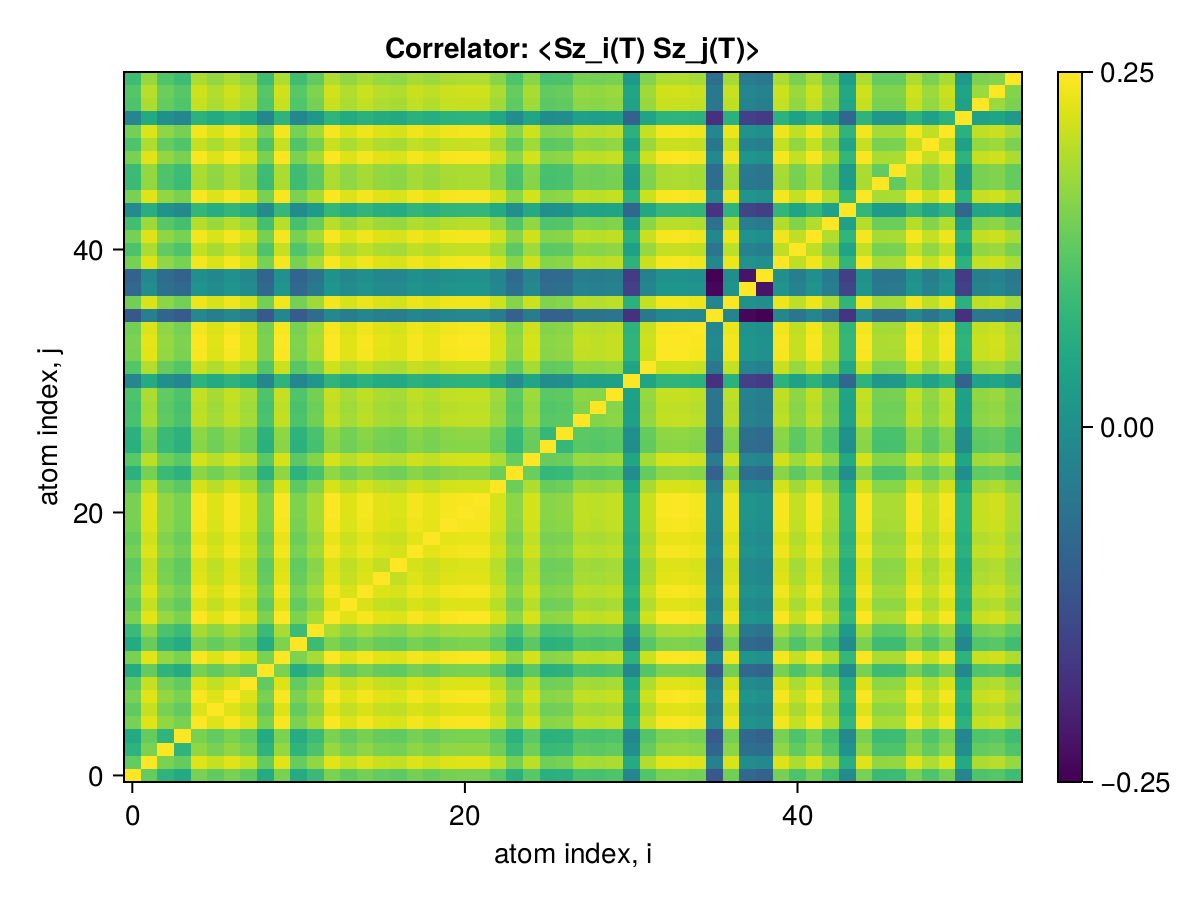

The file beside this chart, header and first rows:
x1, x2, x3, x4, x5, x6, x7, x8, x9, x10, x11, x12, x13, x14, x15, x16, x17, x18, x19, x20, x21, x22, x23, x24
0.25, 0.2441, 0.2413, 0.2404, 0.245, 0.244, 0.245, 0.244, 0.2405, 0.2451, 0.2405, 0.2421, 0.2451, 0.244, 0.2449, 0.2442, 0.2439, 0.2448, 0.2444, 0.2449, 0.245, 0.245, 0.2437, 0.2412
0.2441, 0.25, 0.2451, 0.2442, 0.2489, 0.2479, 0.2489, 0.2479, 0.2442, 0.2489, 0.2443, 0.2459, 0.249, 0.2479, 0.2487, 0.248, 0.2478, 0.2487, 0.2482, 0.2488, 0.2489, 0.2489, 0.2476, 0.2449
0.2413, 0.2451, 0.25, 0.2414, 0.246, 0.245, 0.246, 0.245, 0.2414, 0.2461, 0.2415, 0.2431, 0.2461, 0.245, 0.2459, 0.2451, 0.2449, 0.2458, 0.2454, 0.2459, 0.246, 0.246, 0.2447, 0.2421
0.2404, 0.2442, 0.2414, 0.25, 0.2451, 0.2441, 0.2451, 0.2441, 0.2405, 0.2451, 0.2406, 0.2422, 0.2452, 0.2441, 0.2449, 0.2442, 0.244, 0.2449, 0.2444, 0.245, 0.2451, 0.2451, 0.2438, 0.2412
0.245, 0.2489, 0.246, 0.2451, 0.25, 0.2487, 0.2498, 0.2487, 0.2451, 0.2498, 0.2452, 0.2468, 0.2499, 0.2487, 0.2496, 0.2489, 0.2486, 0.2496, 0.2491, 0.2497, 0.2498, 0.2498, 0.2484, 0.2458
0.244, 0.2479, 0.245, 0.2441, 0.2487, 0.25, 0.2488, 0.2478, 0.2441, 0.2488, 0.2442, 0.2458, 0.2489, 0.2478, 0.2486, 0.2479, 0.2476, 0.2486, 0.2481, 0.2487, 0.2488, 0.2488, 0.2474, 0.2448
0.245, 0.2489, 0.246, 0.2451, 0.2498, 0.2488, 0.25, 0.2488, 0.2451, 0.2498, 0.2452, 0.2468, 0.2499, 0.2488, 0.2496, 0.2489, 0.2487, 0.2496, 0.2491, 0.2497, 0.2498, 0.2498, 0.2485, 0.2458
0.244, 0.2479, 0.245, 0.2441, 0.2487, 0.2478, 0.2488, 0.25, 0.2441, 0.2488, 0.2442, 0.2458, 0.2489, 0.2478, 0.2486, 0.2479, 0.2477, 0.2486, 0.2481, 0.2487, 0.2488, 0.2488, 0.2475, 0.2448
0.2405, 0.2442, 0.2414, 0.2405, 0.2451, 0.2441, 0.2451, 0.2441, 0.25, 0.2451, 0.2406, 0.2422, 0.2452, 0.2441, 0.2449, 0.2442, 0.244, 0.2449, 0.2444, 0.245, 0.2451, 0.2451, 0.2438, 0.2412
0.2451, 0.2489, 0.2461, 0.2451, 0.2498, 0.2488, 0.2498, 0.2488, 0.2451, 0.25, 0.2452, 0.2468, 0.2499, 0.2488, 0.2497, 0.2489, 0.2487, 0.2496, 0.2492, 0.2497, 0.2498, 0.2498, 0.2485, 0.2459
0.2405, 0.2443, 0.2415, 0.2406, 0.2452, 0.2442, 0.2452, 0.2442, 0.2406, 0.2452, 0.25, 0.2423, 0.2453, 0.2442, 0.245, 0.2443, 0.2441, 0.245, 0.2445, 0.2451, 0.2452, 0.2452, 0.2439, 0.2413
0.2421, 0.2459, 0.2431, 0.2422, 0.2468, 0.2458, 0.2468, 0.2458, 0.2422, 0.2468, 0.2423, 0.25, 0.2469, 0.2458, 0.2467, 0.2459, 0.2457, 0.2466, 0.2461, 0.2467, 0.2468, 0.2468, 0.2455, 0.2429
0.2451, 0.249, 0.2461, 0.2452, 0.2499, 0.2489, 0.2499, 0.2489, 0.2452, 0.2499, 0.2453, 0.2469, 0.25, 0.2489, 0.2497, 0.249, 0.2488, 0.2497, 0.2492, 0.2498, 0.2499, 0.2499, 0.2486, 0.2459
0.244, 0.2479, 0.245, 0.2441, 0.2487, 0.2478, 0.2488, 0.2478, 0.2441, 0.2488, 0.2442, 0.2458, 0.2489, 0.25, 0.2486, 0.2479, 0.2477, 0.2486, 0.2481, 0.2487, 0.2488, 0.2488, 0.2475, 0.2448
0.2449, 0.2487, 0.2459, 0.2449, 0.2496, 0.2486, 0.2496, 0.2486, 0.2449, 0.2497, 0.245, 0.2467, 0.2497, 0.2486, 0.25, 0.2487, 0.2485, 0.2494, 0.249, 0.2495, 0.2496, 0.2496, 0.2483, 0.2457
0.2442, 0.248, 0.2451, 0.2442, 0.2489, 0.2479, 0.2489, 0.2479, 0.2442, 0.2489, 0.2443, 0.2459, 0.249, 0.2479, 0.2487, 0.25, 0.2478, 0.2487, 0.2482, 0.2488, 0.2489, 0.2489, 0.2476, 0.245
0.2439, 0.2478, 0.2449, 0.244, 0.2486, 0.2476, 0.2487, 0.2477, 0.244, 0.2487, 0.2441, 0.2457, 0.2488, 0.2477, 0.2485, 0.2478, 0.25, 0.2485, 0.248, 0.2486, 0.2487, 0.2487, 0.2473, 0.2447
0.2448, 0.2487, 0.2458, 0.2449, 0.2496, 0.2486, 0.2496, 0.2486, 0.2449, 0.2496, 0.245, 0.2466, 0.2497, 0.2486, 0.2494, 0.2487, 0.2485, 0.25, 0.2489, 0.2495, 0.2496, 0.2496, 0.2483, 0.2456
0.2444, 0.2482, 0.2454, 0.2444, 0.2491, 0.2481, 0.2491, 0.2481, 0.2444, 0.2492, 0.2445, 0.2461, 0.2492, 0.2481, 0.249, 0.2482, 0.248, 0.2489, 0.25, 0.249, 0.2491, 0.2491, 0.2478, 0.2452
0.2449, 0.2488, 0.2459, 0.245, 0.2497, 0.2487, 0.2497, 0.2487, 0.245, 0.2497, 0.2451, 0.2467, 0.2498, 0.2487, 0.2495, 0.2488, 0.2486, 0.2495, 0.249, 0.25, 0.2497, 0.2497, 0.2484, 0.2457
0.245, 0.2489, 0.246, 0.2451, 0.2498, 0.2488, 0.2498, 0.2488, 0.2451, 0.2498, 0.2452, 0.2468, 0.2499, 0.2488, 0.2496, 0.2489, 0.2487, 0.2496, 0.2491, 0.2497, 0.25, 0.2498, 0.2485, 0.2458
0.245, 0.2489, 0.246, 0.2451, 0.2498, 0.2488, 0.2498, 0.2488, 0.2451, 0.2498, 0.2452, 0.2468, 0.2499, 0.2488, 0.2496, 0.2489, 0.2487, 0.2496, 0.2491, 0.2497, 0.2498, 0.25, 0.2485, 0.2458
0.2437, 0.2476, 0.2447, 0.2438, 0.2484, 0.2474, 0.2485, 0.2475, 0.2438, 0.2485, 0.2439, 0.2455, 0.2486, 0.2475, 0.2483, 0.2476, 0.2473, 0.2483, 0.2478, 0.2484, 0.2485, 0.2485, 0.25, 0.2445
0.2412, 0.2449, 0.2421, 0.2412, 0.2458, 0.2448, 0.2458, 0.2448, 0.2412, 0.2459, 0.2413, 0.2429, 0.2459, 0.2448, 0.2457, 0.245, 0.2447, 0.2456, 0.2452, 0.2457, 0.2458, 0.2458, 0.2445, 0.25
0.2437, 0.2475, 0.2447, 0.2437, 0.2484, 0.2474, 0.2484, 0.2474, 0.2437, 0.2484, 0.2438, 0.2454, 0.2485, 0.2474, 0.2483, 0.2475, 0.2473, 0.2482, 0.2477, 0.2483, 0.2484, 0.2484, 0.2471, 0.2445
0.241, 0.2448, 0.242, 0.241, 0.2456, 0.2447, 0.2457, 0.2447, 0.241, 0.2457, 0.2411, 0.2427, 0.2457, 0.2447, 0.2455, 0.2448, 0.2445, 0.2455, 0.245, 0.2456, 0.2457, 0.2457, 0.2444, 0.2418
0.2412, 0.245, 0.2421, 0.2413, 0.2458, 0.2448, 0.2459, 0.2448, 0.2412, 0.2459, 0.2413, 0.2429, 0.2459, 0.2448, 0.2457, 0.245, 0.2447, 0.2457, 0.2452, 0.2457, 0.2459, 0.2459, 0.2445, 0.242
0.243, 0.2469, 0.244, 0.2431, 0.2477, 0.2467, 0.2477, 0.2467, 0.243, 0.2478, 0.2431, 0.2448, 0.2478, 0.2467, 0.2476, 0.2468, 0.2466, 0.2475, 0.2471, 0.2476, 0.2477, 0.2477, 0.2464, 0.2438
0.2428, 0.2467, 0.2438, 0.2429, 0.2475, 0.2465, 0.2475, 0.2465, 0.2428, 0.2476, 0.243, 0.2446, 0.2476, 0.2465, 0.2474, 0.2467, 0.2464, 0.2474, 0.2469, 0.2474, 0.2476, 0.2476, 0.2462, 0.2436
0.2431, 0.247, 0.2441, 0.2432, 0.2478, 0.2468, 0.2478, 0.2468, 0.2432, 0.2479, 0.2433, 0.2449, 0.2479, 0.2468, 0.2477, 0.2469, 0.2467, 0.2476, 0.2472, 0.2477, 0.2478, 0.2478, 0.2465, 0.2439
0.2367, 0.2405, 0.2377, 0.2367, 0.2413, 0.2404, 0.2414, 0.2404, 0.2368, 0.2414, 0.2367, 0.2384, 0.2414, 0.2404, 0.2412, 0.2405, 0.2403, 0.2412, 0.2407, 0.2412, 0.2414, 0.2414, 0.2401, 0.2375
0.2434, 0.2472, 0.2444, 0.2434, 0.2481, 0.2471, 0.2481, 0.2471, 0.2434, 0.2481, 0.2435, 0.2451, 0.2482, 0.2471, 0.2479, 0.2472, 0.247, 0.2479, 0.2474, 0.248, 0.2481, 0.2481, 0.2468, 0.2442
0.2451, 0.2489, 0.2461, 0.2451, 0.2498, 0.2488, 0.2498, 0.2488, 0.2451, 0.2499, 0.2452, 0.2468, 0.2499, 0.2488, 0.2497, 0.2489, 0.2487, 0.2496, 0.2492, 0.2497, 0.2498, 0.2498, 0.2485, 0.2459
0.2451, 0.249, 0.2461, 0.2452, 0.2499, 0.2489, 0.2499, 0.2489, 0.2452, 0.2499, 0.2453, 0.2469, 0.25, 0.2489, 0.2497, 0.249, 0.2488, 0.2497, 0.2492, 0.2498, 0.2499, 0.2499, 0.2486, 0.2459
0.2449, 0.2487, 0.2459, 0.2449, 0.2496, 0.2486, 0.2496, 0.2486, 0.2449, 0.2497, 0.245, 0.2466, 0.2497, 0.2486, 0.2495, 0.2487, 0.2485, 0.2494, 0.249, 0.2495, 0.2496, 0.2496, 0.2483, 0.2457
0.2321, 0.236, 0.2333, 0.2324, 0.2369, 0.2359, 0.2369, 0.2359, 0.2322, 0.2369, 0.2325, 0.234, 0.237, 0.2359, 0.2367, 0.236, 0.2358, 0.2367, 0.2362, 0.2368, 0.2369, 0.2369, 0.2356, 0.2329
0.2448, 0.2486, 0.2458, 0.2448, 0.2495, 0.2485, 0.2495, 0.2485, 0.2448, 0.2496, 0.2449, 0.2465, 0.2496, 0.2485, 0.2494, 0.2486, 0.2484, 0.2493, 0.2488, 0.2494, 0.2495, 0.2495, 0.2482, 0.2456
0.2336, 0.2374, 0.2344, 0.2337, 0.2382, 0.2372, 0.2382, 0.2372, 0.2337, 0.2382, 0.2336, 0.2353, 0.2383, 0.2372, 0.238, 0.2373, 0.2371, 0.238, 0.2375, 0.2381, 0.2382, 0.2382, 0.2369, 0.2344
0.2332, 0.2369, 0.2342, 0.2331, 0.2377, 0.2368, 0.2378, 0.2368, 0.2333, 0.2378, 0.2333, 0.2348, 0.2379, 0.2368, 0.2376, 0.2369, 0.2367, 0.2376, 0.2371, 0.2377, 0.2378, 0.2378, 0.2365, 0.234
0.2449, 0.2488, 0.2459, 0.245, 0.2496, 0.2486, 0.2497, 0.2486, 0.245, 0.2497, 0.2451, 0.2467, 0.2498, 0.2486, 0.2495, 0.2488, 0.2485, 0.2495, 0.249, 0.2496, 0.2497, 0.2497, 0.2483, 0.2457
0.2431, 0.2469, 0.2441, 0.2432, 0.2478, 0.2468, 0.2478, 0.2469, 0.2432, 0.2479, 0.2433, 0.2449, 0.2479, 0.2468, 0.2477, 0.2469, 0.2467, 0.2476, 0.2472, 0.2477, 0.2478, 0.2478, 0.2465, 0.2439
0.2449, 0.2488, 0.2459, 0.245, 0.2496, 0.2486, 0.2497, 0.2486, 0.245, 0.2497, 0.245, 0.2467, 0.2498, 0.2486, 0.2495, 0.2488, 0.2485, 0.2495, 0.249, 0.2495, 0.2497, 0.2497, 0.2483, 0.2457
0.2426, 0.2464, 0.2436, 0.2427, 0.2473, 0.2463, 0.2473, 0.2464, 0.2427, 0.2474, 0.2428, 0.2444, 0.2474, 0.2463, 0.2472, 0.2464, 0.2462, 0.2471, 0.2467, 0.2472, 0.2473, 0.2473, 0.246, 0.2434
0.2371, 0.2408, 0.2381, 0.237, 0.2417, 0.2407, 0.2417, 0.2407, 0.2371, 0.2417, 0.2372, 0.2388, 0.2418, 0.2407, 0.2415, 0.2408, 0.2406, 0.2415, 0.241, 0.2416, 0.2417, 0.2417, 0.2404, 0.2377
0.245, 0.2489, 0.246, 0.2451, 0.2498, 0.2488, 0.2498, 0.2488, 0.2451, 0.2498, 0.2452, 0.2468, 0.2499, 0.2488, 0.2496, 0.2489, 0.2487, 0.2496, 0.2491, 0.2497, 0.2498, 0.2498, 0.2485, 0.2458
0.2422, 0.246, 0.2432, 0.2423, 0.2469, 0.2459, 0.2469, 0.2459, 0.2422, 0.2469, 0.2423, 0.2439, 0.247, 0.2459, 0.2467, 0.246, 0.2458, 0.2467, 0.2462, 0.2468, 0.2469, 0.2469, 0.2456, 0.243
0.2422, 0.2461, 0.2432, 0.2423, 0.2469, 0.2459, 0.2469, 0.2459, 0.2423, 0.247, 0.2424, 0.244, 0.247, 0.2459, 0.2468, 0.2461, 0.2458, 0.2468, 0.2463, 0.2468, 0.247, 0.247, 0.2457, 0.243
0.245, 0.2489, 0.246, 0.2451, 0.2497, 0.2487, 0.2498, 0.2488, 0.2451, 0.2498, 0.2452, 0.2468, 0.2499, 0.2488, 0.2496, 0.2489, 0.2486, 0.2496, 0.2491, 0.2497, 0.2498, 0.2498, 0.2485, 0.2458
0.2431, 0.247, 0.2442, 0.2432, 0.2479, 0.2469, 0.2479, 0.2469, 0.2432, 0.248, 0.2433, 0.2449, 0.248, 0.2469, 0.2478, 0.247, 0.2468, 0.2477, 0.2473, 0.2478, 0.2479, 0.2479, 0.2466, 0.244
0.2448, 0.2487, 0.2458, 0.2449, 0.2496, 0.2486, 0.2496, 0.2486, 0.2449, 0.2496, 0.245, 0.2466, 0.2497, 0.2486, 0.2494, 0.2487, 0.2485, 0.2494, 0.2489, 0.2495, 0.2496, 0.2496, 0.2483, 0.2456
0.2367, 0.2404, 0.2377, 0.2367, 0.2413, 0.2403, 0.2413, 0.2403, 0.2367, 0.2413, 0.2367, 0.2384, 0.2414, 0.2404, 0.2411, 0.2405, 0.2402, 0.2411, 0.2406, 0.2412, 0.2413, 0.2413, 0.24, 0.2374
0.2432, 0.247, 0.2442, 0.2432, 0.2479, 0.2469, 0.2479, 0.2469, 0.2432, 0.2479, 0.2433, 0.2449, 0.248, 0.2469, 0.2478, 0.247, 0.2468, 0.2477, 0.2472, 0.2478, 0.2479, 0.2479, 0.2466, 0.244
0.2435, 0.2474, 0.2445, 0.2435, 0.2482, 0.2472, 0.2482, 0.2472, 0.2435, 0.2483, 0.2436, 0.2452, 0.2483, 0.2472, 0.2481, 0.2474, 0.2471, 0.248, 0.2476, 0.2481, 0.2482, 0.2482, 0.2469, 0.2443
0.2423, 0.2461, 0.2433, 0.2424, 0.247, 0.246, 0.247, 0.246, 0.2424, 0.2471, 0.2425, 0.2441, 0.2471, 0.246, 0.2469, 0.2461, 0.2459, 0.2468, 0.2463, 0.2469, 0.247, 0.247, 0.2457, 0.2431
